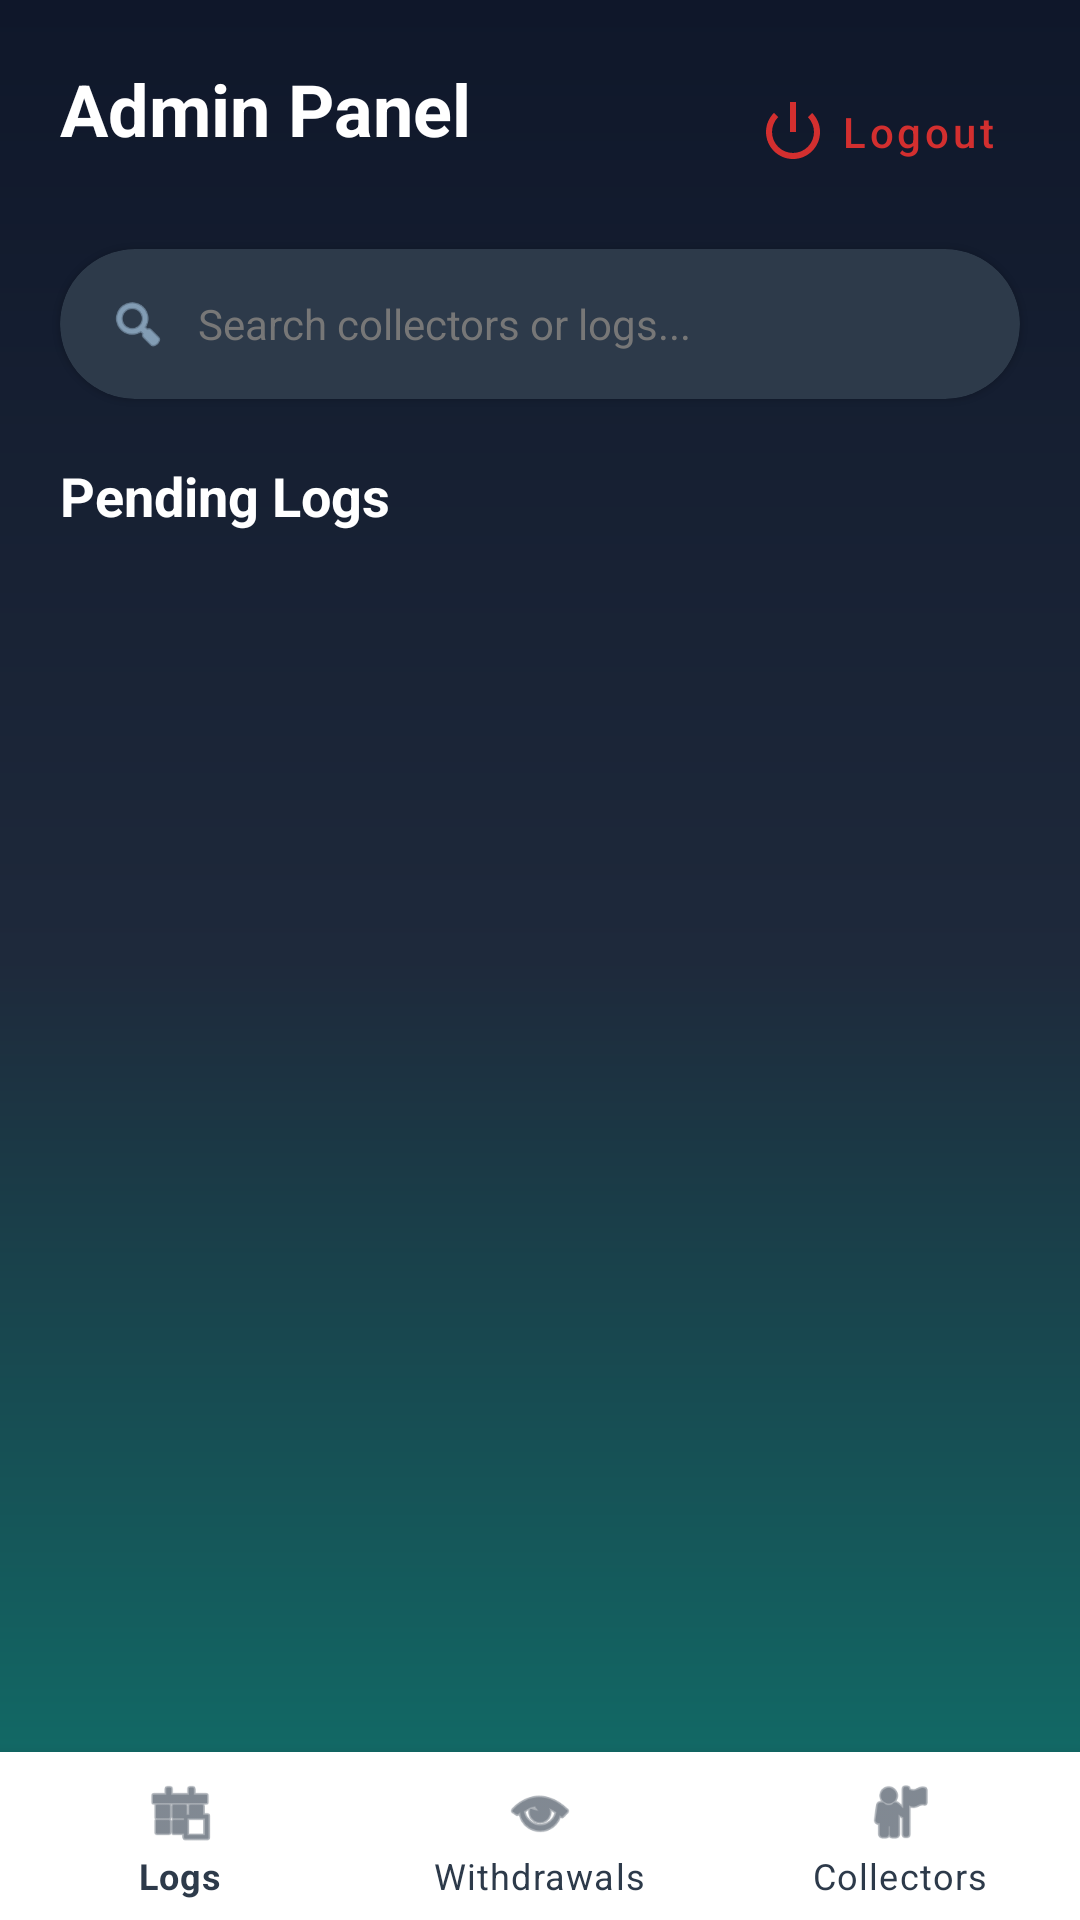

Here is an Android app screen rendered from its layout file. Give the layout XML and the strings, colors and styles it references.
<!-- AndroidManifest.xml: application theme Theme.GjengePlasticLedger -->
<!-- res/layout/activity_admin_dashboard.xml -->
<?xml version="1.0" encoding="utf-8"?>

<RelativeLayout xmlns:android="http://schemas.android.com/apk/res/android"
    xmlns:app="http://schemas.android.com/apk/res-auto"
    xmlns:tools="http://schemas.android.com/tools"
    android:layout_width="match_parent"
    android:layout_height="match_parent"
    android:background="@drawable/bg_gradient">

    <LinearLayout
        android:layout_width="match_parent"
        android:layout_height="match_parent"
        android:orientation="vertical"
        android:layout_above="@id/admin_bottom_navigation">

        
        <RelativeLayout
            android:layout_width="match_parent"
            android:layout_height="wrap_content"
            android:layout_marginTop="20dp"
            android:layout_marginHorizontal="20dp"
            android:layout_marginBottom="15dp">

            <TextView
                android:id="@+id/adminGreeting"
                android:layout_width="wrap_content"
                android:layout_height="wrap_content"
                android:text="Admin Panel"
                android:textColor="#FFFFFF"
                android:textSize="24sp"
                android:textStyle="bold"
                tools:ignore="HardcodedText"/>

            <com.google.android.material.button.MaterialButton
                android:id="@+id/adminLogoutBtn"
                style="@style/Widget.MaterialComponents.Button.TextButton"
                android:layout_width="wrap_content"
                android:layout_height="wrap_content"
                android:layout_alignParentEnd="true"
                android:text="Logout"
                android:textColor="#D32F2F"
                app:icon="@android:drawable/ic_lock_power_off"
                app:iconTint="#D32F2F"
                android:textAllCaps="false"
                tools:ignore="HardcodedText"/>
        </RelativeLayout>

        
        <com.google.android.material.card.MaterialCardView
            android:layout_width="match_parent"
            android:layout_height="50dp"
            android:layout_marginHorizontal="20dp"
            app:cardCornerRadius="25dp"
            android:layout_marginBottom="20dp"
            android:backgroundTint="#2D3A4A">
            <LinearLayout
                android:layout_width="match_parent"
                android:layout_height="match_parent"
                android:gravity="center_vertical"
                android:paddingStart="16dp"
                android:paddingEnd="16dp">
                <ImageView
                    android:layout_width="20dp"
                    android:layout_height="20dp"
                    android:src="@android:drawable/ic_menu_search"
                    app:tint="#BBDEFB"
                    android:contentDescription="Search" />
                <TextView
                    android:layout_width="wrap_content"
                    android:layout_height="wrap_content"
                    android:text="Search collectors or logs..."
                    android:textColor="#777777"
                    android:layout_marginStart="10dp"
                    tools:ignore="HardcodedText" />
            </LinearLayout>
        </com.google.android.material.card.MaterialCardView>

        
        <ScrollView
            android:layout_width="match_parent"
            android:layout_height="match_parent"
            android:fillViewport="true">

            <LinearLayout
                android:id="@+id/adminContentContainer"
                android:layout_width="match_parent"
                android:layout_height="wrap_content"
                android:orientation="vertical"
                android:paddingHorizontal="20dp">

                
                <TextView
                    android:id="@+id/adminSectionTitle"
                    android:layout_width="wrap_content"
                    android:layout_height="wrap_content"
                    android:text="Pending Logs"
                    android:textColor="#FFFFFF"
                    android:textSize="18sp"
                    android:textStyle="bold"
                    android:layout_marginBottom="15dp"
                    tools:ignore="HardcodedText"/>

                <LinearLayout
                    android:id="@+id/adminItemsList"
                    android:layout_width="match_parent"
                    android:layout_height="wrap_content"
                    android:orientation="vertical">
                    
                </LinearLayout>

                <LinearLayout
                    android:id="@+id/adminCollectorsList"
                    android:layout_width="match_parent"
                    android:layout_height="wrap_content"
                    android:orientation="vertical"
                    android:visibility="gone">
                </LinearLayout>

                <GridLayout
                    android:id="@+id/adminCollectorsGrid"
                    android:layout_width="match_parent"
                    android:layout_height="wrap_content"
                    android:columnCount="2"
                    android:visibility="gone">
                    
                </GridLayout>

            </LinearLayout>
        </ScrollView>

    </LinearLayout>

    <com.google.android.material.bottomnavigation.BottomNavigationView
        android:id="@+id/admin_bottom_navigation"
        android:layout_width="match_parent"
        android:layout_height="wrap_content"
        android:layout_alignParentBottom="true"
        android:background="#FFFFFF"
        app:menu="@menu/admin_nav_menu"
        app:itemIconTint="#2D3A4A"
        app:itemTextColor="#2D3A4A"
        app:labelVisibilityMode="labeled"/>

</RelativeLayout>
<!-- resources referenced by this layout -->
<resources>
  <!-- drawable bg_gradient (drawable) -->
  <shape xmlns:android="http://schemas.android.com/apk/res/android">
      <gradient
          android:startColor="#0F172A"
          android:centerColor="#1E293B"
          android:endColor="#0F766E"
          android:angle="270"/>
  </shape>
  <style name="Theme.GjengePlasticLedger" parent="Theme.MaterialComponents.DayNight.NoActionBar">
  
          
          <item name="colorPrimary">#22C55E</item>
          <item name="colorPrimaryVariant">#16A34A</item>
          <item name="colorOnPrimary">#FFFFFF</item>
  
          
          <item name="colorSecondary">#0F172A</item>
  
      </style>
</resources>
